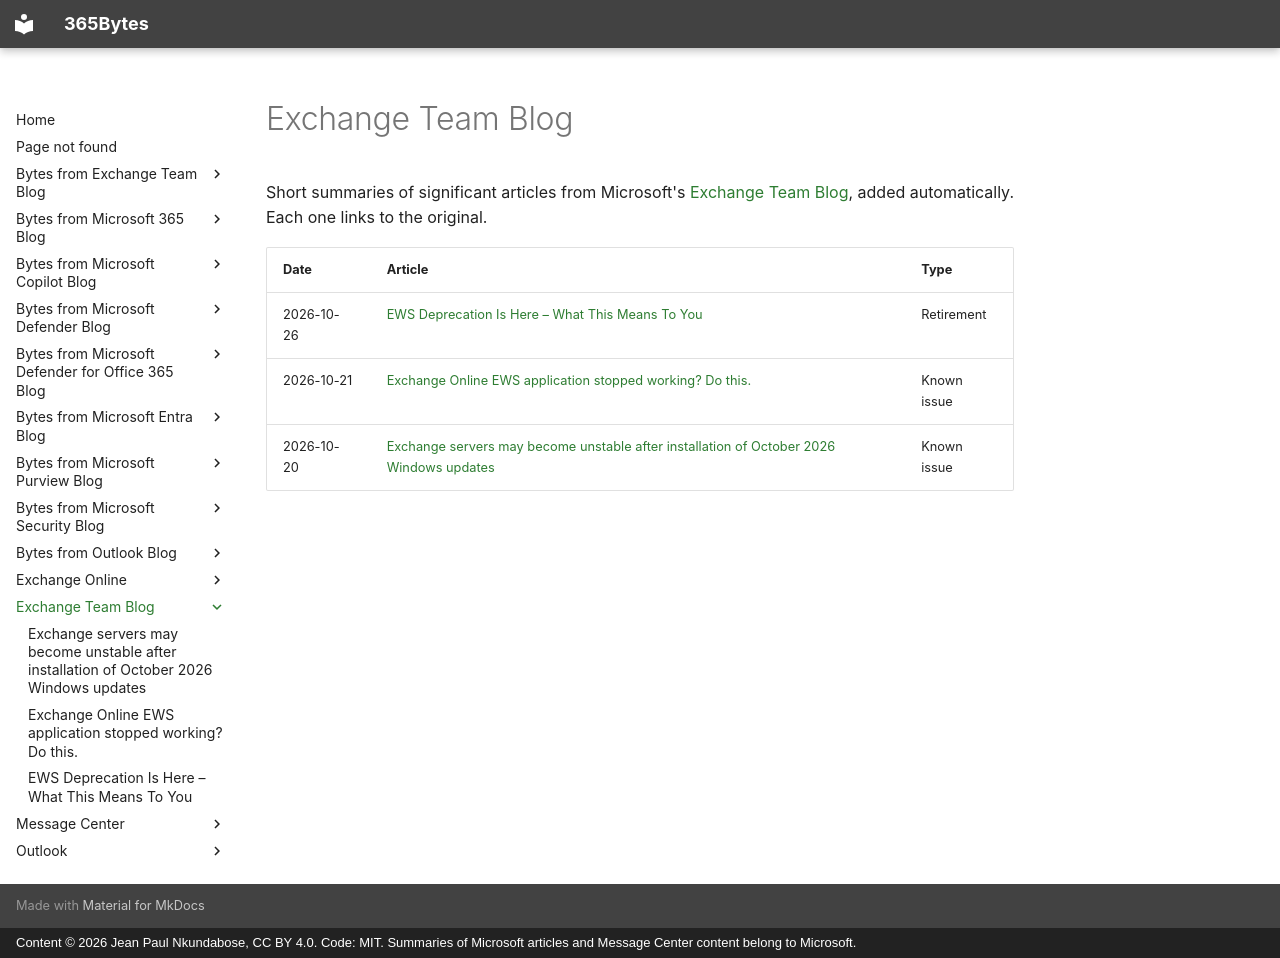

repository: jeanpaulnk/365Bytes · page: Exchange-Team-Blog/index.html · generator: mkdocs · copyright: Content © 2026 Jean Paul Nkundabose, CC BY 4.0. Code: MIT. Summaries of Microsoft articles and Message Center content belong to Microsoft.

---
title: Exchange Team Blog
---

# Exchange Team Blog

Short summaries of significant articles from Microsoft's [Exchange Team Blog](https://techcommunity.microsoft.com/category/exchange/blog/exchange), added automatically. Each one links to the original.

| Date | Article | Type |
|---|---|---|
| 2026-10-26 | [EWS Deprecation Is Here – What This Means To You](2026-10-26-ews-deprecation-is-here-what-this-means-to-you.md) | Retirement |
| 2026-10-21 | [Exchange Online EWS application stopped working? Do this.](2026-10-21-exchange-online-ews-application-stopped-working-do-this.md) | Known issue |
| 2026-10-20 | [Exchange servers may become unstable after installation of October 2026 Windows updates](2026-10-20-exchange-servers-may-become-unstable-after-installation-of-october-202.md) | Known issue |
